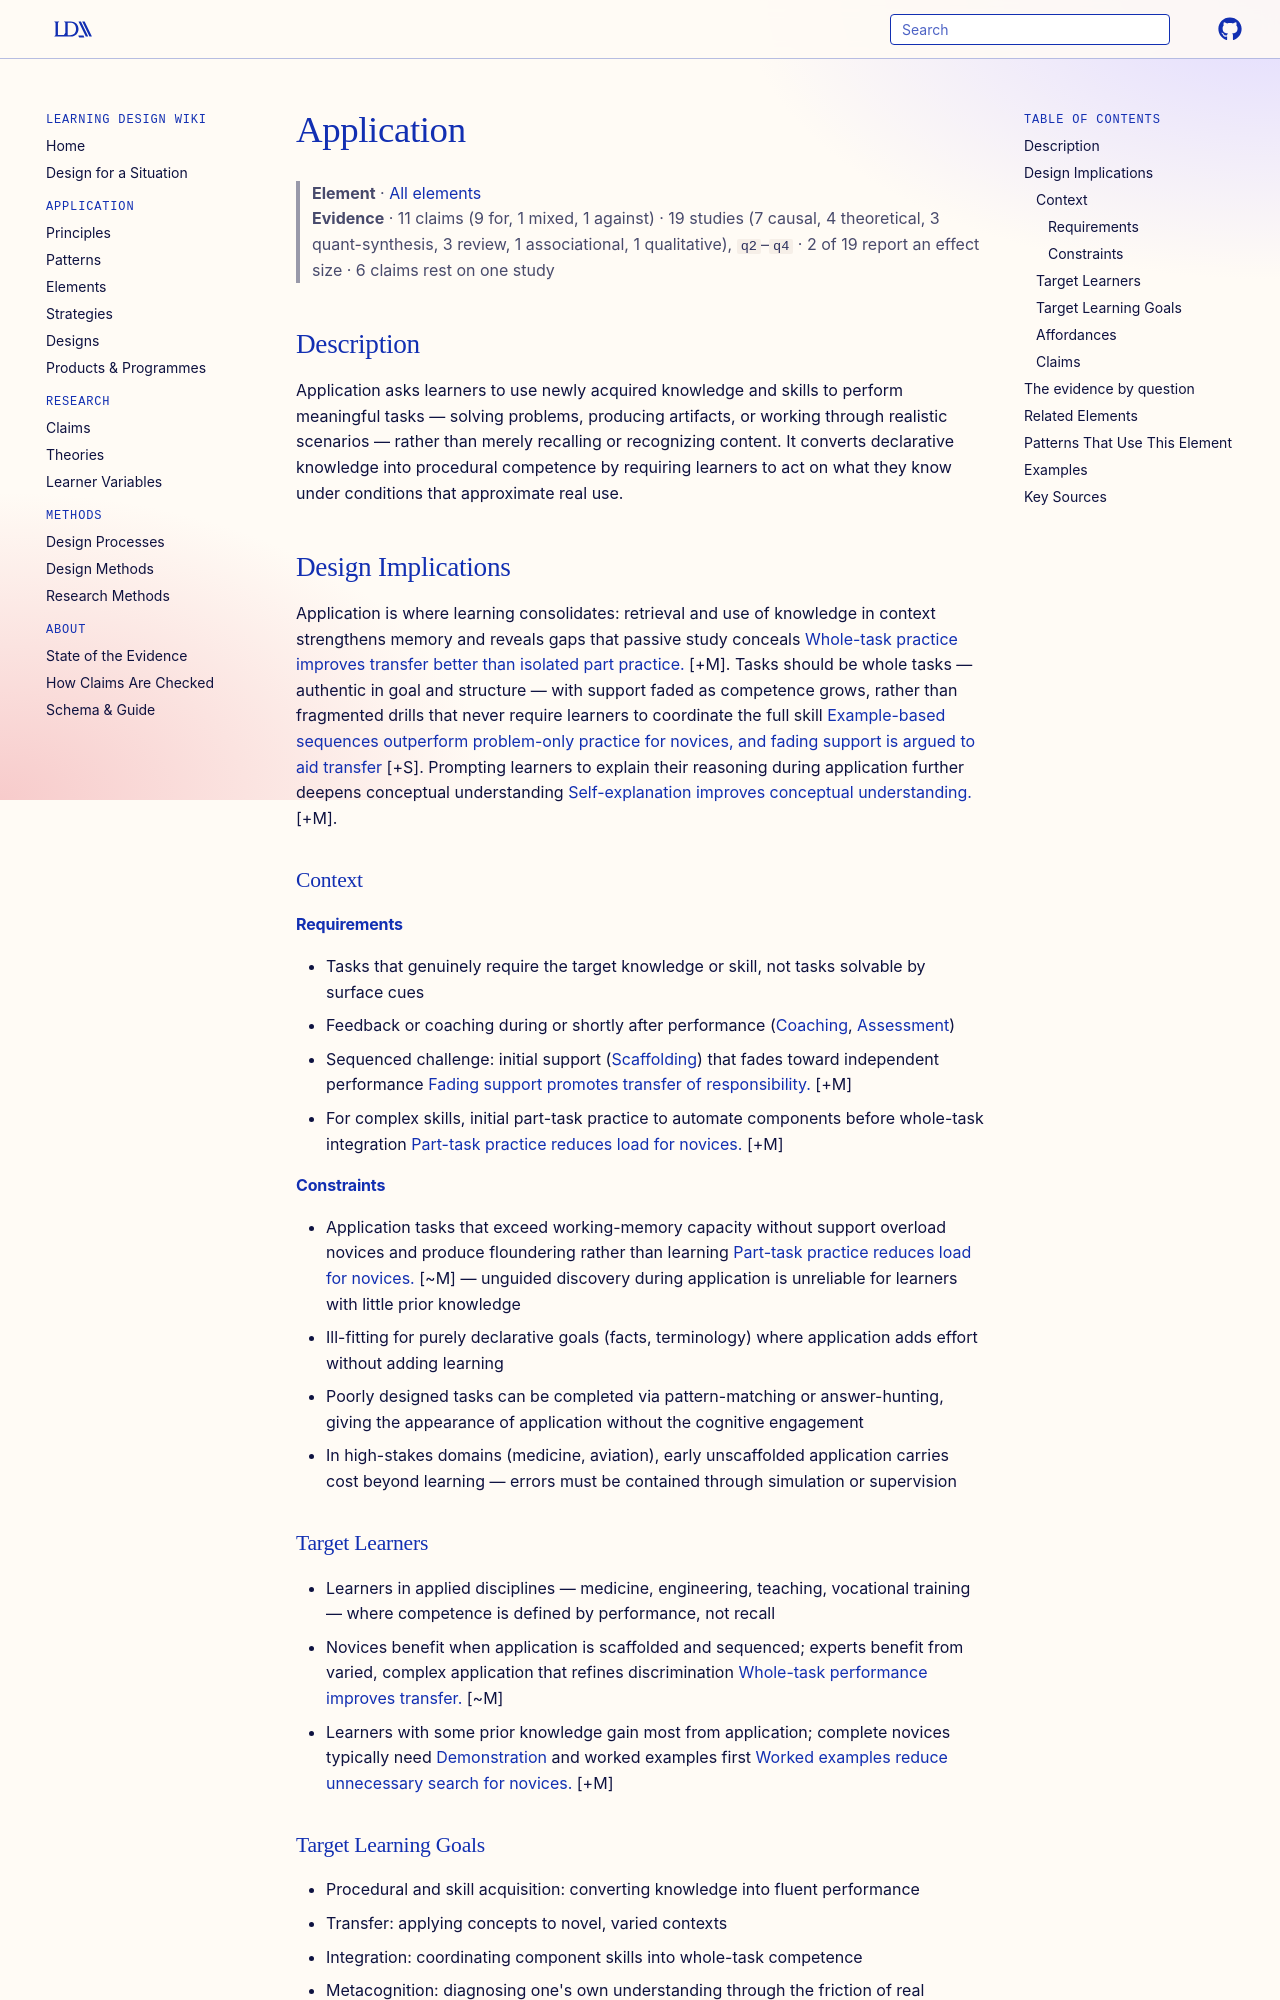

repository: Learning-Design-Alliance/learning-wiki · page: elements/application/index.html · generator: mkdocs

---
type: element
id: application
title: Application
description: Learners actively apply knowledge in meaningful tasks.
canonical: true
status: review
generated:
  by: "claude/unspecified"
  at: 2026-08-29
---

# Application

> **Element** · [All elements](index.md)
> **Evidence** · 11 claims (9 for, 1 mixed, 1 against) · 19 studies (7 causal, 4 theoretical, 3 quant-synthesis, 3 review, 1 associational, 1 qualitative), `q2`–`q4` · 2 of 19 report an effect size · 6 claims rest on one study

## Description
Application asks learners to use newly acquired knowledge and skills to perform meaningful tasks — solving problems, producing artifacts, or working through realistic scenarios — rather than merely recalling or recognizing content. It converts declarative knowledge into procedural competence by requiring learners to act on what they know under conditions that approximate real use.

## Design Implications

Application is where learning consolidates: retrieval and use of knowledge in context strengthens memory and reveals gaps that passive study conceals [Whole-task practice improves transfer better than isolated part practice.](../claims/whole-task-performance-improves-transfer.md) [+M]. Tasks should be whole tasks — authentic in goal and structure — with support faded as competence grows, rather than fragmented drills that never require learners to coordinate the full skill [Example-based sequences outperform problem-only practice for novices, and fading support is argued to aid transfer](../claims/worked-examples-with-practice-improve-transfer.md) [+S]. Prompting learners to explain their reasoning during application further deepens conceptual understanding [Self-explanation improves conceptual understanding.](../claims/self-explanation-improves-conceptual-understanding.md) [+M].

### Context
#### Requirements
- Tasks that genuinely require the target knowledge or skill, not tasks solvable by surface cues
- Feedback or coaching during or shortly after performance ([Coaching](coaching.md), [Assessment](assessment.md))
- Sequenced challenge: initial support ([Scaffolding](../principles/scaffolding.md)) that fades toward independent performance [Fading support promotes transfer of responsibility.](../claims/fading-support-promotes-transfer-of-responsibility.md) [+M]
- For complex skills, initial part-task practice to automate components before whole-task integration [Part-task practice reduces load for novices.](../claims/part-task-practice-reduces-load-for-novices.md) [+M]

#### Constraints
- Application tasks that exceed working-memory capacity without support overload novices and produce floundering rather than learning [Part-task practice reduces load for novices.](../claims/part-task-practice-reduces-load-for-novices.md) [~M] — unguided discovery during application is unreliable for learners with little prior knowledge
- Ill-fitting for purely declarative goals (facts, terminology) where application adds effort without adding learning
- Poorly designed tasks can be completed via pattern-matching or answer-hunting, giving the appearance of application without the cognitive engagement
- In high-stakes domains (medicine, aviation), early unscaffolded application carries cost beyond learning — errors must be contained through simulation or supervision

### Target Learners
- Learners in applied disciplines — medicine, engineering, teaching, vocational training — where competence is defined by performance, not recall
- Novices benefit when application is scaffolded and sequenced; experts benefit from varied, complex application that refines discrimination [Whole-task performance improves transfer.](../claims/whole-task-performance-improves-transfer.md) [~M]
- Learners with some prior knowledge gain most from application; complete novices typically need [Demonstration](demonstration.md) and worked examples first [Worked examples reduce unnecessary search for novices.](../claims/worked-examples-reduce-novice-search.md) [+M]

### Target Learning Goals
- Procedural and skill acquisition: converting knowledge into fluent performance
- Transfer: applying concepts to novel, varied contexts
- Integration: coordinating component skills into whole-task competence
- Metacognition: diagnosing one's own understanding through the friction of real performance
